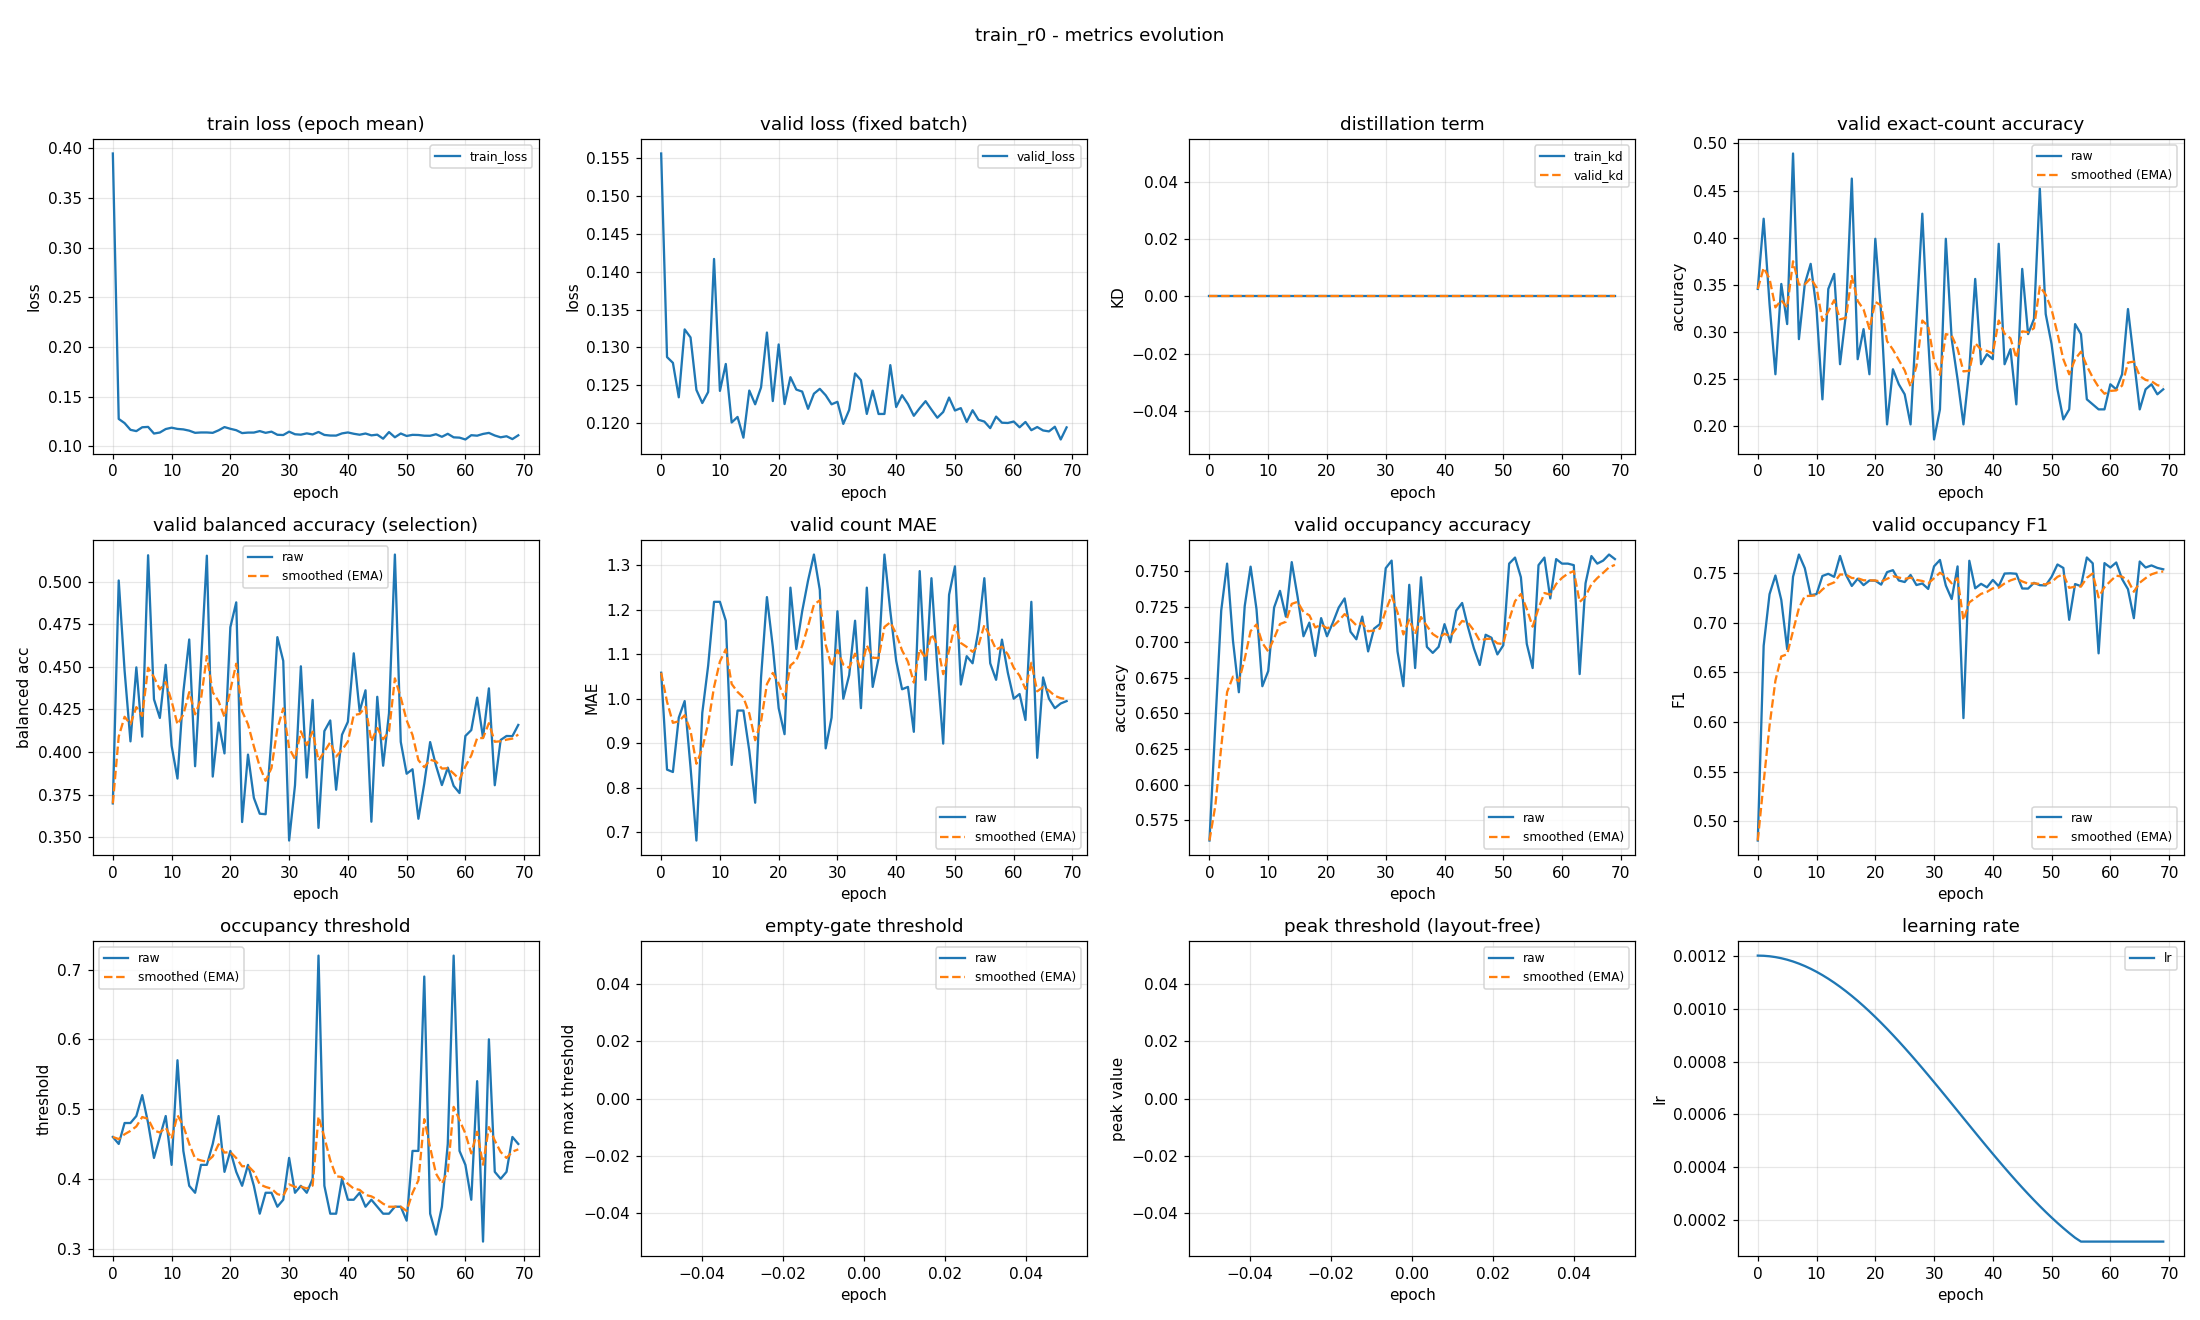

Source data for this figure (header and first rows):
epoch, train_loss, valid_loss, train_kd, valid_kd, valid_accuracy, valid_accuracy_smoothed, valid_balanced_accuracy, valid_balanced_accuracy_smoothed, valid_mae, valid_mae_smoothed, valid_occupancy_accuracy, valid_occupancy_accuracy_smoothed, valid_occupancy_f1, valid_occupancy_f1_smoothed, valid_occupancy_threshold, valid_occupancy_threshold_smoothed, valid_empty_threshold, valid_empty_threshold_smoothed, valid_peak_threshold, valid_peak_threshold_smoothed, learning_rate
0, 0.3948, 0.1556, 0.0, 0.0, 0.3457, 0.3457, 0.3698, 0.3698, 1.059, 1.059, 0.5606, 0.5606, 0.4805, 0.4805, 0.46, 0.46, nan, nan, nan, nan, 0.0012
1, 0.1277, 0.1287, 0.0, 0.0, 0.4202, 0.3681, 0.5007, 0.4091, 0.8404, 0.9931, 0.6426, 0.5852, 0.6769, 0.5394, 0.45, 0.457, nan, nan, nan, nan, 0.001199
2, 0.1235, 0.128, 0.0, 0.0, 0.3298, 0.3566, 0.4477, 0.4207, 0.8351, 0.9457, 0.7223, 0.6264, 0.729, 0.5963, 0.48, 0.4639, nan, nan, nan, nan, 0.001198
3, 0.1168, 0.1234, 0.0, 0.0, 0.2553, 0.3262, 0.4062, 0.4163, 0.9574, 0.9492, 0.7553, 0.665, 0.7478, 0.6417, 0.48, 0.4687, nan, nan, nan, nan, 0.001194
4, 0.1155, 0.1324, 0.0, 0.0, 0.3511, 0.3337, 0.4497, 0.4263, 0.9947, 0.9629, 0.7011, 0.6758, 0.7232, 0.6662, 0.49, 0.4751, nan, nan, nan, nan, 0.00119
5, 0.1193, 0.1313, 0.0, 0.0, 0.3085, 0.3261, 0.409, 0.4211, 0.8457, 0.9277, 0.6649, 0.6726, 0.6736, 0.6684, 0.52, 0.4886, nan, nan, nan, nan, 0.001185
6, 0.1197, 0.1244, 0.0, 0.0, 0.4894, 0.3751, 0.5155, 0.4495, 0.6809, 0.8537, 0.7255, 0.6885, 0.7466, 0.6918, 0.48, 0.486, nan, nan, nan, nan, 0.001178
7, 0.113, 0.1227, 0.0, 0.0, 0.2926, 0.3503, 0.4309, 0.4439, 0.9681, 0.888, 0.7532, 0.7079, 0.7689, 0.715, 0.43, 0.4692, nan, nan, nan, nan, 0.00117
8, 0.1141, 0.1241, 0.0, 0.0, 0.3511, 0.3506, 0.42, 0.4367, 1.074, 0.9439, 0.7234, 0.7125, 0.7552, 0.727, 0.46, 0.4664, nan, nan, nan, nan, 0.001161
9, 0.1175, 0.1417, 0.0, 0.0, 0.3723, 0.3571, 0.4512, 0.4411, 1.218, 1.026, 0.6691, 0.6995, 0.7279, 0.7273, 0.49, 0.4735, nan, nan, nan, nan, 0.00115
10, 0.1189, 0.1243, 0.0, 0.0, 0.3245, 0.3473, 0.4037, 0.4298, 1.218, 1.084, 0.6798, 0.6936, 0.7291, 0.7278, 0.42, 0.4575, nan, nan, nan, nan, 0.001139
11, 0.1177, 0.1278, 0.0, 0.0, 0.2287, 0.3117, 0.3844, 0.4162, 1.176, 1.111, 0.7245, 0.7029, 0.7473, 0.7337, 0.57, 0.4912, nan, nan, nan, nan, 0.001126
12, 0.1172, 0.1201, 0.0, 0.0, 0.3457, 0.3219, 0.4352, 0.4219, 0.8511, 1.033, 0.7362, 0.7129, 0.7495, 0.7384, 0.44, 0.4759, nan, nan, nan, nan, 0.001113
13, 0.1159, 0.1208, 0.0, 0.0, 0.3617, 0.3339, 0.4661, 0.4352, 0.9734, 1.015, 0.7181, 0.7144, 0.7464, 0.7408, 0.39, 0.4501, nan, nan, nan, nan, 0.001098
14, 0.1137, 0.1181, 0.0, 0.0, 0.266, 0.3135, 0.3916, 0.4221, 0.9734, 1.003, 0.7564, 0.727, 0.7675, 0.7488, 0.38, 0.4291, nan, nan, nan, nan, 0.001082
15, 0.1141, 0.1243, 0.0, 0.0, 0.3191, 0.3152, 0.4519, 0.431, 0.883, 0.9668, 0.7319, 0.7285, 0.7485, 0.7487, 0.42, 0.4263, nan, nan, nan, nan, 0.001065
16, 0.1141, 0.1225, 0.0, 0.0, 0.4628, 0.3595, 0.5153, 0.4563, 0.766, 0.9065, 0.7043, 0.7212, 0.7372, 0.7453, 0.42, 0.4244, nan, nan, nan, nan, 0.001048
17, 0.1137, 0.1247, 0.0, 0.0, 0.2713, 0.333, 0.3856, 0.4351, 1.048, 0.9489, 0.7138, 0.719, 0.7445, 0.7451, 0.45, 0.4321, nan, nan, nan, nan, 0.001029
18, 0.1163, 0.132, 0.0, 0.0, 0.3032, 0.3241, 0.4173, 0.4297, 1.229, 1.033, 0.6904, 0.7104, 0.7381, 0.743, 0.49, 0.4495, nan, nan, nan, nan, 0.00101
19, 0.1195, 0.1229, 0.0, 0.0, 0.2553, 0.3034, 0.3992, 0.4206, 1.117, 1.058, 0.717, 0.7124, 0.7427, 0.7429, 0.41, 0.4376, nan, nan, nan, nan, 0.0009891
20, 0.1178, 0.1304, 0.0, 0.0, 0.3989, 0.3321, 0.4733, 0.4364, 0.9787, 1.034, 0.7043, 0.71, 0.7426, 0.7428, 0.44, 0.4383, nan, nan, nan, nan, 0.000968
21, 0.1164, 0.1225, 0.0, 0.0, 0.3191, 0.3282, 0.4879, 0.4518, 0.9202, 1, 0.7138, 0.7111, 0.7386, 0.7415, 0.41, 0.4298, nan, nan, nan, nan, 0.000946
22, 0.1135, 0.1261, 0.0, 0.0, 0.2021, 0.2904, 0.3589, 0.4239, 1.25, 1.075, 0.7245, 0.7151, 0.7512, 0.7444, 0.39, 0.4179, nan, nan, nan, nan, 0.0009233
23, 0.114, 0.1244, 0.0, 0.0, 0.2606, 0.2815, 0.3985, 0.4163, 1.112, 1.086, 0.7309, 0.7198, 0.7532, 0.7471, 0.42, 0.4185, nan, nan, nan, nan, 0.0009
24, 0.114, 0.1242, 0.0, 0.0, 0.2447, 0.2704, 0.373, 0.4033, 1.197, 1.119, 0.7074, 0.7161, 0.7428, 0.7458, 0.39, 0.41, nan, nan, nan, nan, 0.000876
25, 0.1155, 0.1219, 0.0, 0.0, 0.234, 0.2595, 0.3638, 0.3915, 1.266, 1.163, 0.7021, 0.7119, 0.7412, 0.7444, 0.35, 0.392, nan, nan, nan, nan, 0.0008515
26, 0.1137, 0.1239, 0.0, 0.0, 0.2021, 0.2423, 0.3635, 0.3831, 1.324, 1.212, 0.7181, 0.7138, 0.7483, 0.7456, 0.38, 0.3884, nan, nan, nan, nan, 0.0008265
27, 0.1149, 0.1245, 0.0, 0.0, 0.3138, 0.2638, 0.4082, 0.3906, 1.245, 1.222, 0.6936, 0.7077, 0.7382, 0.7434, 0.38, 0.3859, nan, nan, nan, nan, 0.0008009
28, 0.1118, 0.1237, 0.0, 0.0, 0.4255, 0.3123, 0.4674, 0.4136, 0.8883, 1.122, 0.7096, 0.7083, 0.7398, 0.7423, 0.36, 0.3781, nan, nan, nan, nan, 0.000775
29, 0.1115, 0.1225, 0.0, 0.0, 0.2926, 0.3064, 0.4535, 0.4256, 0.9574, 1.072, 0.7128, 0.7096, 0.7343, 0.7399, 0.37, 0.3757, nan, nan, nan, nan, 0.0007487
30, 0.1149, 0.1228, 0.0, 0.0, 0.1862, 0.2703, 0.348, 0.4023, 1.197, 1.11, 0.7521, 0.7224, 0.757, 0.745, 0.43, 0.392, nan, nan, nan, nan, 0.0007221
31, 0.1123, 0.1199, 0.0, 0.0, 0.2181, 0.2546, 0.3805, 0.3958, 1.0, 1.077, 0.7574, 0.7329, 0.7635, 0.7506, 0.38, 0.3884, nan, nan, nan, nan, 0.0006952
32, 0.1119, 0.1217, 0.0, 0.0, 0.3989, 0.2979, 0.4503, 0.4121, 1.053, 1.07, 0.6936, 0.7211, 0.7377, 0.7467, 0.39, 0.3889, nan, nan, nan, nan, 0.0006681
33, 0.1132, 0.1266, 0.0, 0.0, 0.2926, 0.2963, 0.385, 0.404, 1.176, 1.101, 0.6691, 0.7055, 0.724, 0.7399, 0.38, 0.3862, nan, nan, nan, nan, 0.0006409
34, 0.1121, 0.1257, 0.0, 0.0, 0.25, 0.2824, 0.4306, 0.412, 0.9787, 1.065, 0.7404, 0.716, 0.757, 0.745, 0.4, 0.3903, nan, nan, nan, nan, 0.0006137
35, 0.1146, 0.1212, 0.0, 0.0, 0.2021, 0.2583, 0.3554, 0.395, 1.25, 1.12, 0.6819, 0.7058, 0.604, 0.7027, 0.72, 0.4892, nan, nan, nan, nan, 0.0005863
36, 0.1116, 0.1243, 0.0, 0.0, 0.2606, 0.259, 0.4123, 0.4002, 1.027, 1.092, 0.7457, 0.7178, 0.7627, 0.7207, 0.39, 0.4595, nan, nan, nan, nan, 0.0005591
37, 0.111, 0.1212, 0.0, 0.0, 0.3564, 0.2882, 0.4185, 0.4057, 1.09, 1.092, 0.6968, 0.7115, 0.7349, 0.725, 0.35, 0.4266, nan, nan, nan, nan, 0.0005319
38, 0.111, 0.1212, 0.0, 0.0, 0.266, 0.2815, 0.3778, 0.3973, 1.324, 1.161, 0.6926, 0.7058, 0.7394, 0.7293, 0.35, 0.4036, nan, nan, nan, nan, 0.0005048
39, 0.1132, 0.1277, 0.0, 0.0, 0.2766, 0.2801, 0.4101, 0.4012, 1.197, 1.172, 0.6968, 0.7031, 0.7359, 0.7313, 0.4, 0.4025, nan, nan, nan, nan, 0.0004779
40, 0.1141, 0.1221, 0.0, 0.0, 0.2713, 0.2774, 0.4177, 0.4061, 1.085, 1.146, 0.7128, 0.706, 0.7433, 0.7349, 0.37, 0.3928, nan, nan, nan, nan, 0.0004513
41, 0.1128, 0.1237, 0.0, 0.0, 0.3936, 0.3123, 0.4579, 0.4217, 1.021, 1.109, 0.7, 0.7042, 0.7369, 0.7355, 0.37, 0.3859, nan, nan, nan, nan, 0.000425
42, 0.1118, 0.1225, 0.0, 0.0, 0.266, 0.2984, 0.4238, 0.4223, 1.027, 1.084, 0.7223, 0.7096, 0.7498, 0.7398, 0.38, 0.3842, nan, nan, nan, nan, 0.0003991
43, 0.113, 0.121, 0.0, 0.0, 0.2819, 0.2934, 0.4362, 0.4265, 0.9255, 1.036, 0.7277, 0.715, 0.75, 0.7428, 0.36, 0.3769, nan, nan, nan, nan, 0.0003735
44, 0.1112, 0.122, 0.0, 0.0, 0.2234, 0.2724, 0.3591, 0.4063, 1.287, 1.112, 0.7106, 0.7137, 0.7495, 0.7449, 0.37, 0.3748, nan, nan, nan, nan, 0.0003485
45, 0.1119, 0.1229, 0.0, 0.0, 0.367, 0.3008, 0.4324, 0.4141, 1.043, 1.091, 0.6957, 0.7083, 0.7347, 0.7418, 0.36, 0.3704, nan, nan, nan, nan, 0.000324
46, 0.1078, 0.1218, 0.0, 0.0, 0.2979, 0.2999, 0.3919, 0.4074, 1.271, 1.145, 0.684, 0.701, 0.7346, 0.7396, 0.35, 0.3643, nan, nan, nan, nan, 0.0003
47, 0.1145, 0.1207, 0.0, 0.0, 0.3138, 0.3041, 0.4227, 0.412, 1.069, 1.122, 0.7053, 0.7023, 0.7404, 0.7399, 0.35, 0.36, nan, nan, nan, nan, 0.0002767
48, 0.1093, 0.1215, 0.0, 0.0, 0.4521, 0.3485, 0.5159, 0.4432, 0.8989, 1.055, 0.7032, 0.7026, 0.738, 0.7393, 0.36, 0.36, nan, nan, nan, nan, 0.000254
49, 0.1131, 0.1234, 0.0, 0.0, 0.3191, 0.3397, 0.4059, 0.432, 1.234, 1.109, 0.6915, 0.6993, 0.7378, 0.7389, 0.36, 0.36, nan, nan, nan, nan, 0.000232
50, 0.1106, 0.1217, 0.0, 0.0, 0.2872, 0.324, 0.3872, 0.4186, 1.298, 1.166, 0.6979, 0.6988, 0.7464, 0.7411, 0.34, 0.354, nan, nan, nan, nan, 0.0002109
51, 0.1117, 0.122, 0.0, 0.0, 0.2394, 0.2986, 0.3899, 0.41, 1.032, 1.125, 0.7553, 0.7158, 0.7589, 0.7465, 0.44, 0.3798, nan, nan, nan, nan, 0.0001905
52, 0.1115, 0.1201, 0.0, 0.0, 0.2074, 0.2712, 0.3608, 0.3952, 1.096, 1.117, 0.7596, 0.7289, 0.7554, 0.7491, 0.44, 0.3979, nan, nan, nan, nan, 0.0001709
53, 0.1109, 0.1217, 0.0, 0.0, 0.2181, 0.2553, 0.3814, 0.3911, 1.08, 1.106, 0.7457, 0.734, 0.7031, 0.7353, 0.69, 0.4855, nan, nan, nan, nan, 0.0001523
54, 0.1108, 0.1204, 0.0, 0.0, 0.3085, 0.2713, 0.4058, 0.3955, 1.154, 1.12, 0.6989, 0.7235, 0.7392, 0.7365, 0.35, 0.4449, nan, nan, nan, nan, 0.0001346
55, 0.1123, 0.1202, 0.0, 0.0, 0.2979, 0.2792, 0.3919, 0.3944, 1.271, 1.165, 0.6819, 0.711, 0.737, 0.7366, 0.32, 0.4074, nan, nan, nan, nan, 0.00012
56, 0.1098, 0.1193, 0.0, 0.0, 0.2287, 0.2641, 0.3806, 0.3903, 1.08, 1.14, 0.7543, 0.724, 0.766, 0.7454, 0.36, 0.3932, nan, nan, nan, nan, 0.00012
57, 0.1128, 0.1209, 0.0, 0.0, 0.2234, 0.2519, 0.3908, 0.3904, 1.043, 1.111, 0.7596, 0.7347, 0.7601, 0.7498, 0.45, 0.4102, nan, nan, nan, nan, 0.00012
58, 0.1092, 0.12, 0.0, 0.0, 0.2181, 0.2417, 0.3801, 0.3873, 1.133, 1.117, 0.7309, 0.7335, 0.6693, 0.7257, 0.72, 0.5032, nan, nan, nan, nan, 0.00012
59, 0.1089, 0.12, 0.0, 0.0, 0.2181, 0.2346, 0.3759, 0.3839, 1.059, 1.1, 0.7585, 0.741, 0.7603, 0.7361, 0.44, 0.4842, nan, nan, nan, nan, 0.00012
... 10 more rows
